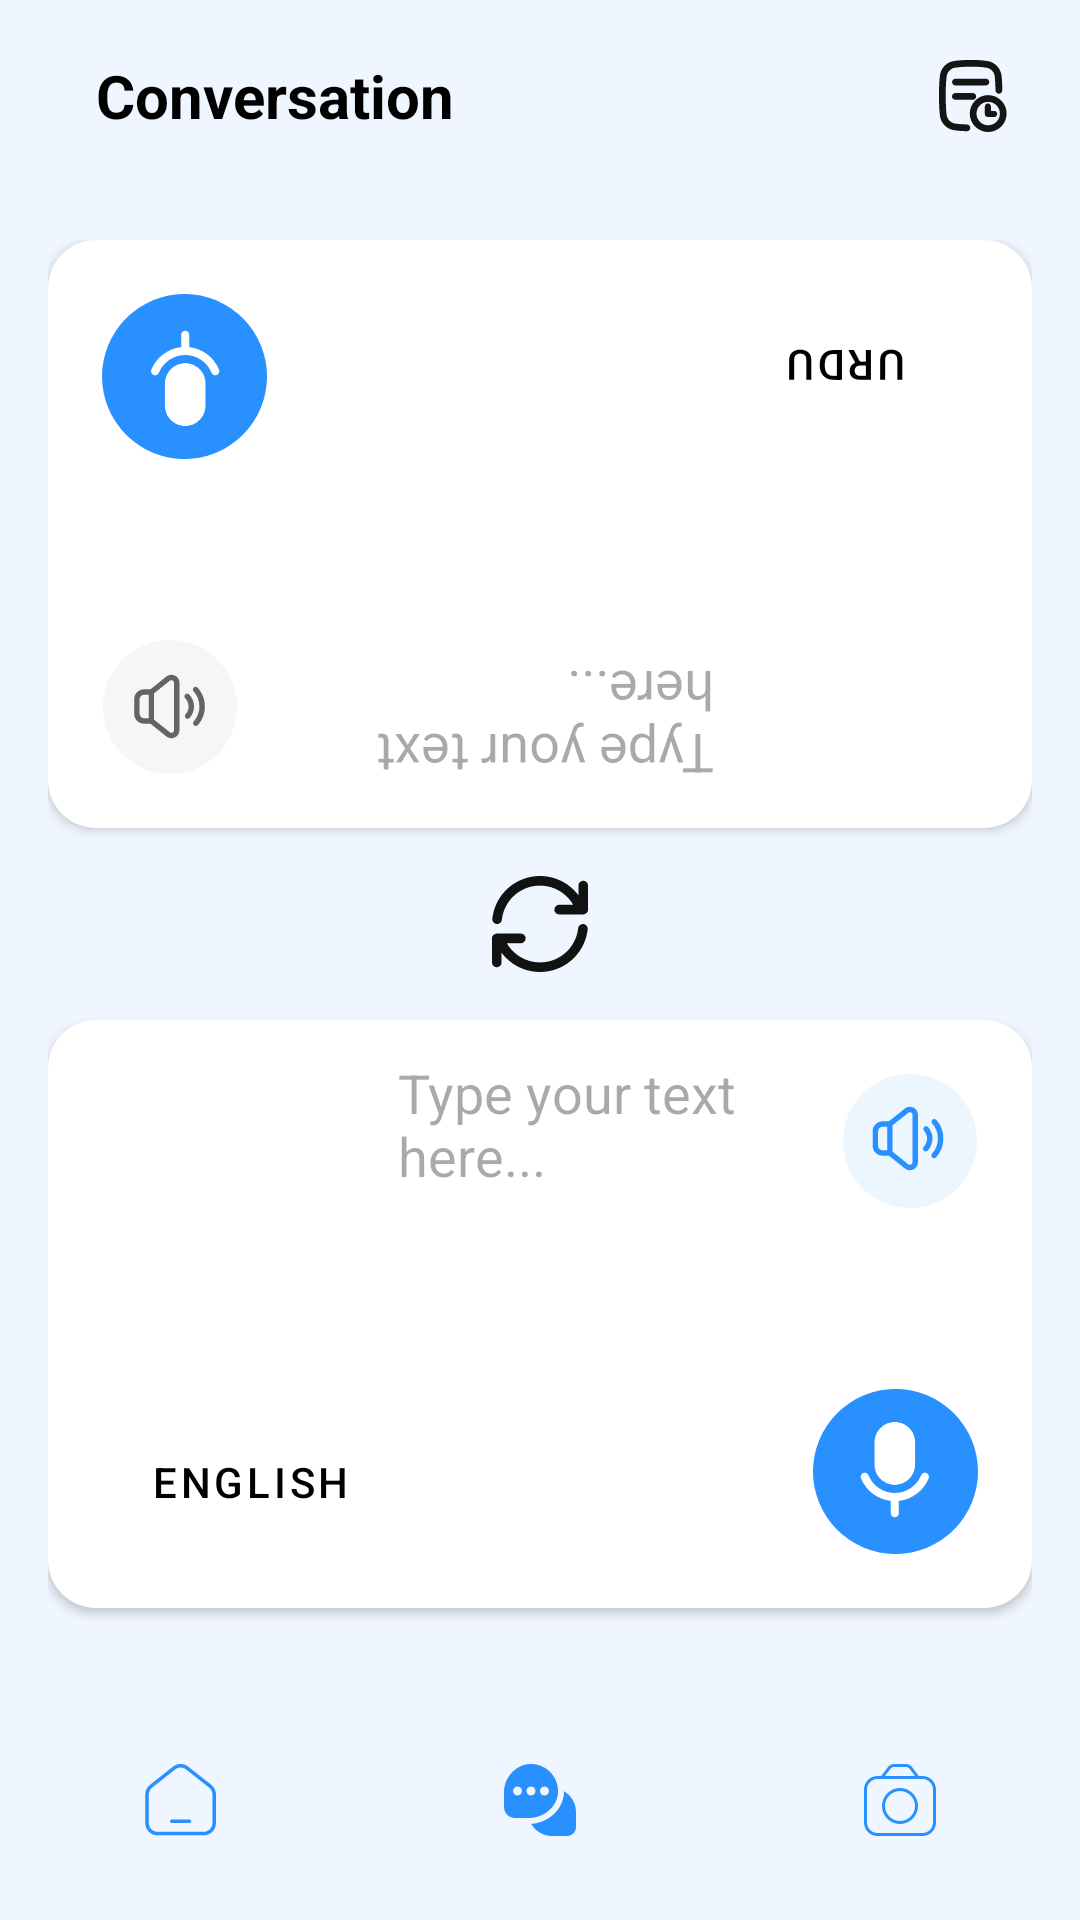

Write the Android layout XML for this screen, with the resource values it uses.
<!-- AndroidManifest.xml: application theme Theme.TranslatorApp -->
<!-- res/layout/fragment_message.xml -->
<?xml version="1.0" encoding="utf-8"?>
<androidx.constraintlayout.widget.ConstraintLayout xmlns:android="http://schemas.android.com/apk/res/android"
    xmlns:app="http://schemas.android.com/apk/res-auto"
    xmlns:tools="http://schemas.android.com/tools"
    android:id="@+id/main"
    android:layout_width="match_parent"
    android:layout_height="match_parent"
    android:background="@color/page_background"
    tools:context=".presentation.main.MainActivity">

    <com.google.android.material.appbar.AppBarLayout
        android:id="@+id/home_topbar"
        android:layout_width="0dp"
        android:layout_height="wrap_content"
        app:layout_constraintEnd_toEndOf="parent"
        app:layout_constraintStart_toStartOf="parent"
        app:layout_constraintTop_toTopOf="parent">

        <androidx.appcompat.widget.Toolbar
            android:id="@+id/toolbar"
            android:layout_width="match_parent"
            android:layout_height="?attr/actionBarSize"
            android:background="@color/page_background"
            android:elevation="4dp"
            android:theme="@style/ThemeOverlay.AppCompat.Dark.ActionBar"
            app:popupTheme="@style/ThemeOverlay.AppCompat.Light">

            <RelativeLayout
                android:layout_width="match_parent"
                android:layout_height="match_parent"
                android:gravity="center_vertical">

                <TextView
                    android:id="@+id/toolbar_title"
                    android:layout_width="wrap_content"
                    android:layout_height="wrap_content"
                    android:layout_centerVertical="true"
                    android:layout_marginStart="16dp"
                    android:text="@string/conversation"
                    android:textColor="@android:color/black"
                    android:textSize="20sp"
                    android:textStyle="bold" />

                <ImageView
                    android:id="@+id/conversation_icon"
                    android:layout_width="wrap_content"
                    android:layout_height="wrap_content"
                    android:layout_alignParentEnd="true"
                    android:layout_centerVertical="true"
                    android:layout_marginEnd="16dp"
                    android:contentDescription="@string/conversation_icon"
                    android:padding="8dp"
                    android:src="@drawable/ic_conversation" />

            </RelativeLayout>

        </androidx.appcompat.widget.Toolbar>

    </com.google.android.material.appbar.AppBarLayout>

    <LinearLayout
        android:id="@+id/multi_user_input_container"
        android:layout_width="0dp"
        android:layout_height="0dp"
        android:orientation="vertical"
        app:layout_constraintTop_toBottomOf="@id/home_topbar"
        app:layout_constraintBottom_toTopOf="@id/bottom_navigation"
        app:layout_constraintStart_toStartOf="parent"
        app:layout_constraintEnd_toEndOf="parent"
        android:layout_marginStart="16dp"
        android:layout_marginEnd="16dp"
        android:layout_marginTop="16dp"
        android:layout_marginBottom="16dp">

        <androidx.constraintlayout.widget.ConstraintLayout
            android:id="@+id/input_container_user2"
            android:layout_width="match_parent"
            android:layout_height="0dp"
            android:layout_weight="1"
            android:background="@drawable/edittext_background"
            android:elevation="2dp"
            android:rotation="180">

            <ImageView
                android:id="@+id/speaker_icon_user2"
                android:layout_width="wrap_content"
                android:layout_height="wrap_content"
                android:layout_margin="18dp"
                android:src="@drawable/ic_speaker_gray"
                app:layout_constraintTop_toTopOf="parent"
                app:layout_constraintEnd_toEndOf="parent"
                android:contentDescription="Speaker Icon User 2" />

            <Button
                android:id="@+id/language_button_user2"
                android:layout_width="wrap_content"
                android:layout_height="wrap_content"
                android:layout_margin="18dp"
                style="@style/Widget.App.Button.LessRounded"
                android:backgroundTint="@color/page_background"
                android:textColor="@color/black"
                android:text="@string/urdu"
                app:layout_constraintBottom_toBottomOf="parent"
                app:layout_constraintStart_toStartOf="parent"
                android:contentDescription="Language Button User 2"
                />

            <TextView
                android:id="@+id/text_view_user2"
                android:layout_width="0dp"
                android:layout_height="0dp"
                android:gravity="top|start"
                android:hint="Type your text here..."
                android:inputType="textMultiLine"
                android:paddingTop="12dp"
                android:paddingBottom="12dp"
                android:background="@null"
                android:textColor="@color/black"
                android:textSize="18sp"
                app:layout_constraintTop_toTopOf="parent"
                app:layout_constraintBottom_toBottomOf="parent"
                app:layout_constraintStart_toEndOf="@+id/language_button_user2"
                app:layout_constraintEnd_toStartOf="@+id/mic_icon_user2"
                />

            <ImageView
                android:id="@+id/mic_icon_user2"
                android:layout_width="wrap_content"
                android:layout_height="wrap_content"
                android:layout_margin="18dp"
                android:src="@drawable/ic_mic_dark_blue_bg"
                app:layout_constraintBottom_toBottomOf="parent"
                app:layout_constraintEnd_toEndOf="parent"
                android:contentDescription="Voice Input User 2" />

        </androidx.constraintlayout.widget.ConstraintLayout>

        <ImageView
            android:id="@+id/swap_icon"
            android:layout_width="48dp"
            android:layout_height="48dp"
            android:layout_gravity="center_horizontal"
            android:contentDescription="Center Rotate Icon"
            android:src="@drawable/ic_rotate"
            android:padding="8dp"
            android:layout_marginTop="8dp"
            android:layout_marginBottom="8dp"/>

        <androidx.constraintlayout.widget.ConstraintLayout
            android:id="@+id/input_container_user1"
            android:layout_width="match_parent"
            android:layout_height="0dp"
            android:layout_weight="1"
            android:background="@drawable/edittext_background"
            android:elevation="2dp"
            android:layout_marginBottom="8dp"
            >

            <ImageView
                android:id="@+id/speaker_icon_user1"
                android:layout_width="wrap_content"
                android:layout_height="wrap_content"
                android:layout_margin="18dp"
                android:src="@drawable/ic_speaker_blue"
                app:layout_constraintTop_toTopOf="parent"
                app:layout_constraintEnd_toEndOf="parent"
                android:contentDescription="Speaker Icon" />


            <Button
                android:id="@+id/language_button_user1"
                android:layout_width="wrap_content"
                android:layout_height="wrap_content"
                android:layout_margin="18dp"
                style="@style/Widget.App.Button.LessRounded"
                android:backgroundTint="@color/page_background"
                android:textColor="@color/black"
                app:layout_constraintBottom_toBottomOf="parent"
                app:layout_constraintStart_toStartOf="parent"
                android:text="@string/english"
                android:contentDescription="Language Button"
                />


            <TextView
                android:id="@+id/text_view_user1"
                android:layout_width="0dp"
                android:layout_height="0dp"
                android:gravity="top|start"
                android:hint="Type your text here..."
                android:inputType="textMultiLine"
                android:paddingTop="12dp"
                android:paddingBottom="12dp"
                android:textColor="@color/black"
                android:textSize="18sp"
                android:background="@null"
                app:layout_constraintTop_toTopOf="parent"
                app:layout_constraintBottom_toBottomOf="parent"
                app:layout_constraintStart_toEndOf="@+id/language_button_user1"
                app:layout_constraintEnd_toStartOf="@+id/mic_icon_user1" />

            <ImageView
                android:id="@+id/mic_icon_user1"
                android:layout_width="wrap_content"
                android:layout_height="wrap_content"
                android:layout_margin="18dp"
                android:src="@drawable/ic_mic_dark_blue_bg"
                app:layout_constraintBottom_toBottomOf="parent"
                app:layout_constraintEnd_toEndOf="parent"
                android:contentDescription="Voice Input" />

        </androidx.constraintlayout.widget.ConstraintLayout>

    </LinearLayout>

    <com.google.android.material.bottomnavigation.BottomNavigationView
        android:id="@+id/bottom_navigation"
        android:layout_width="0dp"
        android:layout_height="wrap_content"
        android:background="@android:color/transparent"
        app:itemActiveIndicatorStyle="@null"
        app:elevation="0dp"
        app:itemIconTint="@color/sky_blue"
        app:labelVisibilityMode="unlabeled"
        app:menu="@menu/conversation_bottombar"
        app:layout_constraintBottom_toBottomOf="parent"
        app:layout_constraintStart_toStartOf="parent"
        app:layout_constraintEnd_toEndOf="parent" />

</androidx.constraintlayout.widget.ConstraintLayout>
<!-- resources referenced by this layout -->
<resources>
  <color name="black">#FF000000</color>
  <color name="page_background">#FFF0F6FF</color>
  <color name="sky_blue">#FF2890FF</color>
  <!-- drawable edittext_background (drawable) -->
  <?xml version="1.0" encoding="utf-8"?>
  <shape xmlns:android="http://schemas.android.com/apk/res/android"
      android:shape="rectangle">
  
      <solid android:color="@color/white" /> 
  
      
      <corners android:radius="16dp" />
  
  </shape>
  <!-- drawable ic_mic_dark_blue_bg (drawable) -->
  <vector xmlns:android="http://schemas.android.com/apk/res/android"
      android:width="55dp"
      android:height="55dp"
      android:viewportWidth="55"
      android:viewportHeight="55">
    <path
        android:pathData="M27.5,27.5m-27.5,0a27.5,27.5 0,1 1,55 0a27.5,27.5 0,1 1,-55 0"
        android:fillColor="#2890FF"/>
    <path
        android:pathData="M20.51,17.761C20.51,14.027 23.537,11 27.271,11C31.006,11 34.033,14.027 34.033,17.761V25.199C34.033,28.933 31.006,31.96 27.271,31.96C23.537,31.96 20.51,28.933 20.51,25.199V17.761Z"
        android:fillColor="#ffffff"/>
    <path
        android:pathData="M27.28,34.664C27.277,34.664 27.275,34.664 27.272,34.664C27.269,34.664 27.267,34.664 27.264,34.664C23.297,34.66 19.899,32.217 18.495,28.748C18.215,28.056 17.426,27.722 16.734,28.002C16.042,28.282 15.708,29.07 15.988,29.763C17.631,33.821 21.401,36.795 25.92,37.294V41.425C25.92,42.172 26.525,42.778 27.272,42.778C28.019,42.778 28.624,42.172 28.624,41.425V37.295C33.144,36.795 36.915,33.822 38.558,29.763C38.838,29.07 38.504,28.282 37.812,28.002C37.12,27.722 36.331,28.056 36.051,28.748C34.647,32.217 31.247,34.661 27.28,34.664Z"
        android:fillColor="#ffffff"/>
  </vector>
  <string name="conversation">Conversation</string>
  <string name="conversation_icon">conversation icon</string>
  <string name="english">English</string>
  <string name="urdu">Urdu</string>
  <style name="Widget.App.Button.LessRounded" parent="Widget.MaterialComponents.Button">
          <item name="shapeAppearanceOverlay">@style/ShapeAppearance.App.LessRoundedButton</item>
      </style>
  <style name="Theme.TranslatorApp" parent="Base.Theme.TranslatorApp" />
  <color name="white">#FFFFFFFF</color>
  <style name="ShapeAppearance.App.LessRoundedButton" parent="">
          <item name="cornerFamily">rounded</item>
          <item name="cornerSize">8dp</item> 
      </style>
  <style name="Base.Theme.TranslatorApp" parent="Theme.Material3.DayNight.NoActionBar">
          
          
      </style>
</resources>
